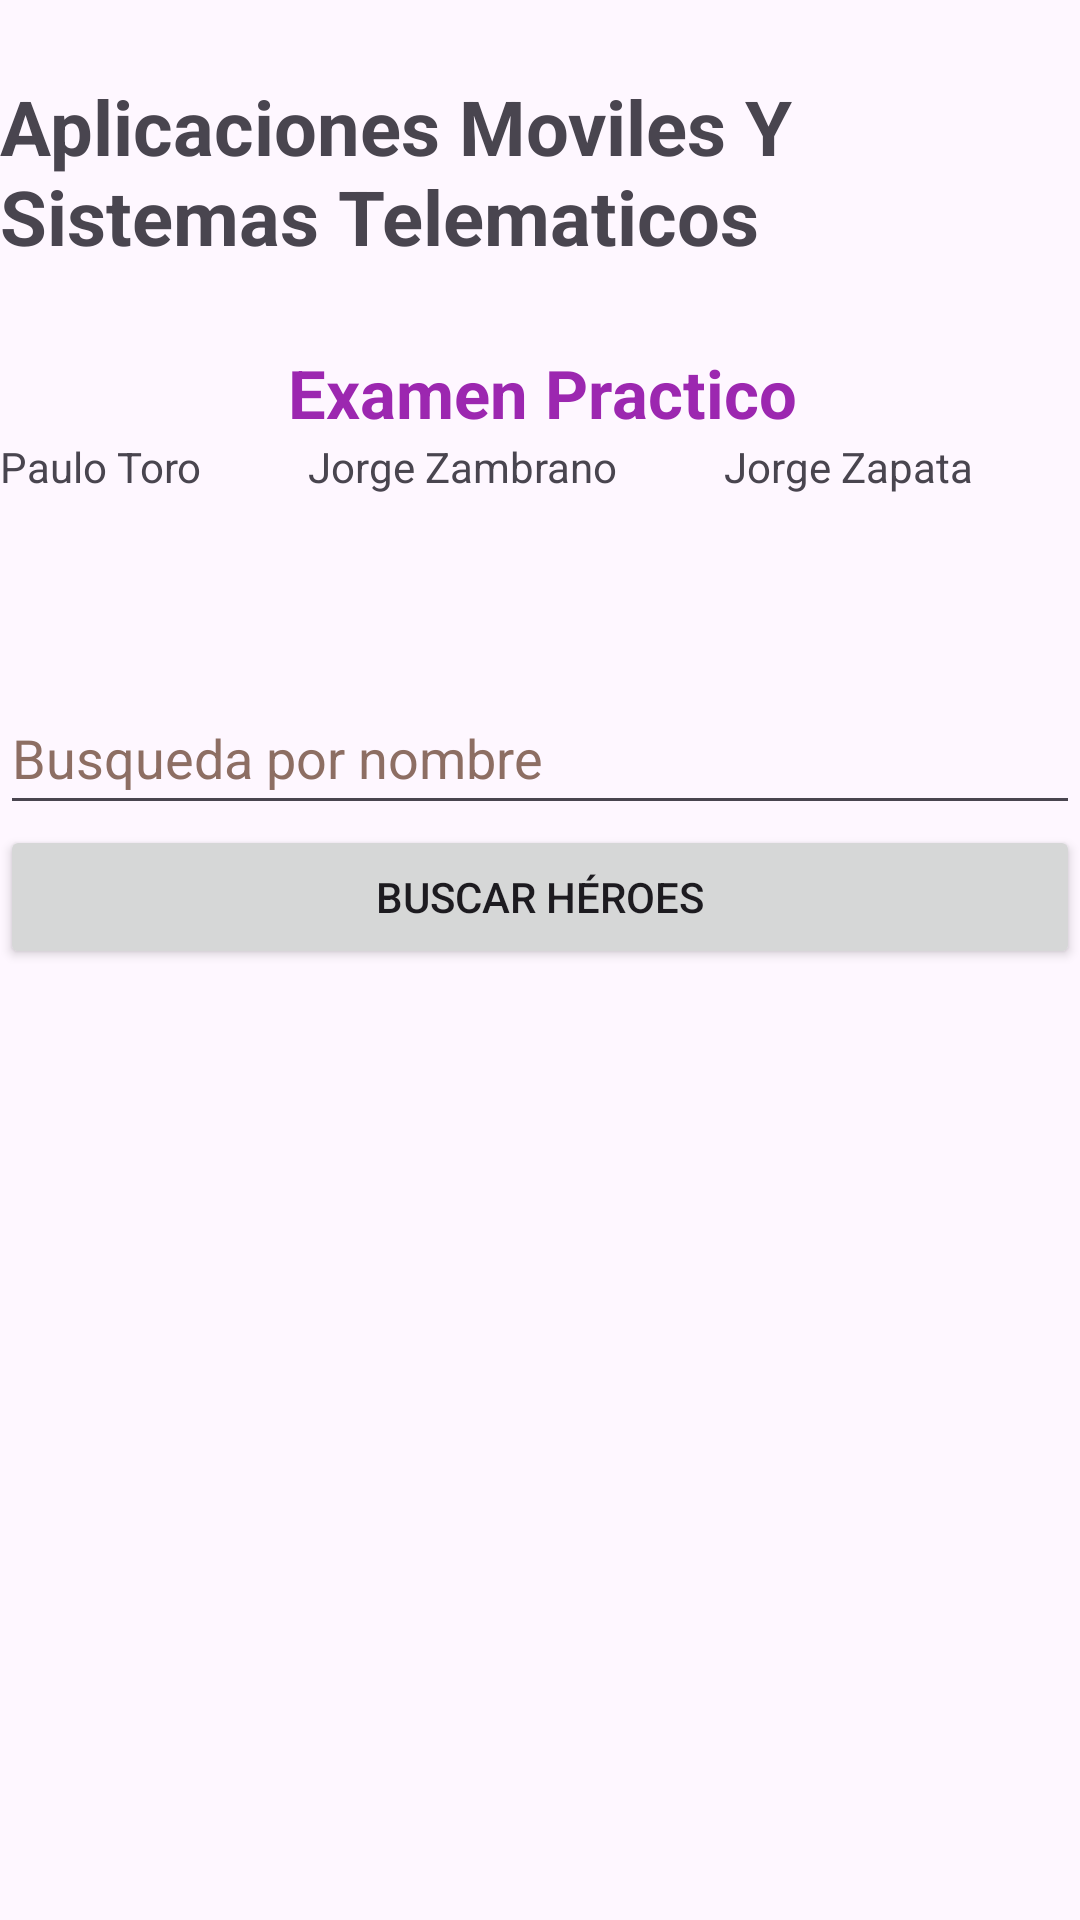

Android layout source for this screen:
<!-- AndroidManifest.xml: application theme Theme.Leccion_amst -->
<!-- res/layout/activity_main.xml -->
<?xml version="1.0" encoding="utf-8"?>
<androidx.constraintlayout.widget.ConstraintLayout xmlns:android="http://schemas.android.com/apk/res/android"
    xmlns:app="http://schemas.android.com/apk/res-auto"
    xmlns:tools="http://schemas.android.com/tools"
    android:layout_width="match_parent"
    android:layout_height="match_parent"
    tools:context=".MainActivity">

    <LinearLayout
        android:layout_width="match_parent"
        android:layout_height="match_parent"
        android:orientation="vertical">

        <Space
            android:layout_width="match_parent"
            android:layout_height="25dp" />

        <TextView
            android:id="@+id/textView"
            android:layout_width="match_parent"
            android:layout_height="64dp"
            android:fontFamily="sans-serif"
            android:text="Aplicaciones Moviles Y Sistemas Telematicos"
            android:textSize="20sp"
            android:textStyle="bold"
            app:autoSizeTextType="uniform" />

        <Space
            android:layout_width="match_parent"
            android:layout_height="27dp" />

        <LinearLayout
            android:layout_width="match_parent"
            android:layout_height="wrap_content"
            android:orientation="horizontal">

            <Space
                android:layout_width="64dp"
                android:layout_height="match_parent"
                android:layout_weight="1" />

            <TextView
                android:id="@+id/textView2"
                android:layout_width="182dp"
                android:layout_height="30dp"
                android:text="Examen Practico"
                android:textColor="#9C27B0"
                android:textStyle="bold"
                app:autoSizeTextType="uniform" />

            <Space
                android:layout_width="50dp"
                android:layout_height="match_parent"
                android:layout_weight="1" />

        </LinearLayout>

        <LinearLayout
            android:layout_width="match_parent"
            android:layout_height="81dp"
            android:orientation="horizontal">

            <TextView
                android:id="@+id/textView3"
                android:layout_width="wrap_content"
                android:layout_height="wrap_content"
                android:layout_weight="1"
                android:text="Paulo Toro" />

            <TextView
                android:id="@+id/textView4"
                android:layout_width="wrap_content"
                android:layout_height="wrap_content"
                android:layout_weight="1"
                android:text="Jorge Zambrano" />

            <TextView
                android:id="@+id/textView5"
                android:layout_width="wrap_content"
                android:layout_height="wrap_content"
                android:layout_weight="1"
                android:text="Jorge Zapata" />
        </LinearLayout>

        <EditText
            android:id="@+id/txtBusqueda"
            android:layout_width="match_parent"
            android:layout_height="wrap_content"
            android:ems="10"
            android:hint="Busqueda por nombre"
            android:inputType="text"
            android:minHeight="48dp"
            android:textColorHint="#8D6E63" />

        <Button
            android:id="@+id/btnBuscar"
            android:layout_width="match_parent"
            android:layout_height="wrap_content"
            android:onClick="buscarHeroe"
            android:text="BUSCAR HÉROES" />
    </LinearLayout>
</androidx.constraintlayout.widget.ConstraintLayout>
<!-- resources referenced by this layout -->
<resources>
  <style name="Theme.Leccion_amst" parent="Base.Theme.Leccion_amst" />
  <style name="Base.Theme.Leccion_amst" parent="Theme.Material3.DayNight.NoActionBar">
          
          
      </style>
</resources>
